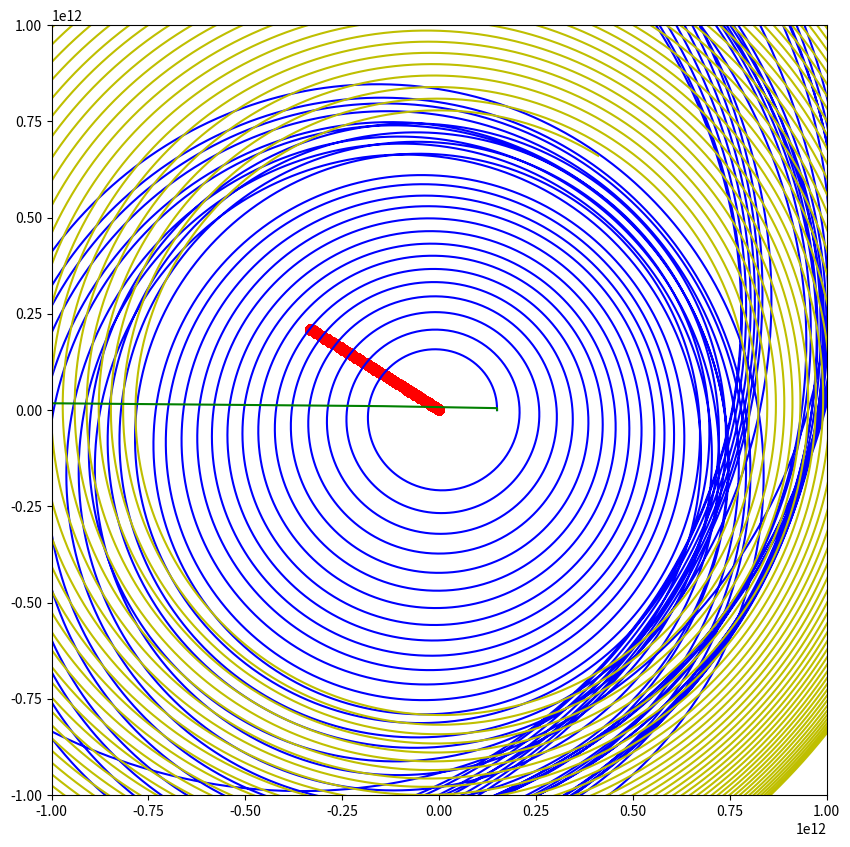

The script that saved this image:
# -*- coding: utf-8 -*-
"""
Created on Fri Dec  7 13:48:48 2018

[redacted]
"""
import numpy as np
import matplotlib.pyplot as plt
from scipy.integrate import RK45
from scipy.spatial.distance import cdist
import matplotlib.animation as animation


def get_acc(t, y):
    pos = y[:, :2]  # gets positions of all planets
    accel = np.zeros_like(pos)  # creates a dummy array for accelerations
    dists = cdist(pos, pos)  # calculates all distances between objects
    for i, m_i in enumerate(masses):
        for j, m_j in enumerate(masses):
            if i == j:
                continue
            elif m_i == 0:
                continue
            r_ij = pos[j] - pos[i]
            accel[j] += -G * m_i * (r_ij / dists[i,j]**3)
    v = y[:, 2:]
    out = np.hstack((v, accel))
    return out
    


def sim_euler(y0, t0, tf, n, masses, ndim):
    
    nbody = len(masses)
    times = np.linspace(t0, tf, n+1)
    all_dt = np.diff(times)
    
    all_y = np.zeros((n+1, nbody, ndim*2))
    all_y[0] = y0
    
    for i, t in enumerate(times[1:]):
        dt = all_dt[i]
        all_y[i+1] = all_y[i] + dt*get_acc(t, all_y[i])
    
    return times, all_y  # return trajectories


'''CONSTANTS'''
G = 0.667*10**(-10)  # Gravitational Constant G
ms = 0.1984*10**31  # Mass of the Sun
me = 0.5976*10**25  # Mass of the Earth
mj = 0.1903*10**28  # Mass of Jupiter
mb = 0

Re = 0.1495*10**12  # Radius of the Earth's Orbit
Rj = 0.7778*10**12  # Radius of Jupiter's orbit

re = 0.6368*10**7  # Radius of the Earth
rj = 0.6985*10**8  # Radius of Jupiter

T_Jup = 374669228.20514125  # secs it takes for Jupiter to orbit once
T_sat = 126822355.53262155  # secs it takes for satellite to reach Jup
T_Earth = 31572374.99486783  # secs it takes for earth to orbit

earthspeed = 2*np.pi*Re/T_Earth  # earths speed
jupspeed = 2*np.pi*Rj/T_Jup  # jupiters speed

'''STARTING CONDITIONS'''
anglejup = 1.0147877256222952  # angle of jup initial position
anglejupv = 3.6976012547623944  # angle of jup initial velocity

initpos_sun = [0, 0]  # initial position of sun
initpos_earth = [Re, 0]  # initial position of earth
initpos_jup = [Rj*np.cos(anglejup), Rj*np.sin(anglejup)]  # initial pos of jup
initsunv = [0, 0]  # sun initial velocity
initearthv = [0, earthspeed]  # earth initial velocity
initjupv = [jupspeed*np.cos(anglejupv), -jupspeed*np.sin(anglejupv)]  # jup v
'''ADDING A SATELLITE - THE BEBOP'''
initpos_bbop = [Re + re, 0]
initbbopv = initearthv

'''DEFINING Y'''
'''
0 = Sun
1 = Earth
2 = Jupiter
3 = Satellite'''
masses = np.array([ms, me, mj, mb])  # 
y0 = np.zeros([len(masses), 4])
y0[0] = initpos_sun + initsunv
y0[1] = initpos_earth + initearthv
y0[2] = initpos_jup + initjupv
y0[3] = initpos_bbop + initearthv

'''TODO - Set centre of mass velocity zero, stop slow creep of plot'''


times, trajs = sim_euler(y0, 0, 10*36500*86400, 5*36500, masses, 2)
sun_traj = trajs[:, 0, :2]
ear_traj = trajs[:, 1, :2]
jup_traj = trajs[:, 2, :2]
sat_traj = trajs[:, 3, :2]

sunx = sun_traj[:, 0]
suny = sun_traj[:, 1]
earx = ear_traj[:, 0]
eary = ear_traj[:, 1]
jupx = jup_traj[:, 0]
jupy = jup_traj[:, 1]
satx = sat_traj[:, 0]
saty = sat_traj[:, 1]

plt.figure(figsize=[10, 10])
plt.xlim(-10**12, 10**12), plt.ylim(-10**12, 10**12)
plt.plot(sunx, suny, 'ro', label='Sun')
plt.plot(earx, eary, 'b', label='Earth')
plt.plot(jupx, jupy, 'y', label='Jupiter')
plt.plot(satx, saty, 'g', label='Satellite')
plt.show()






